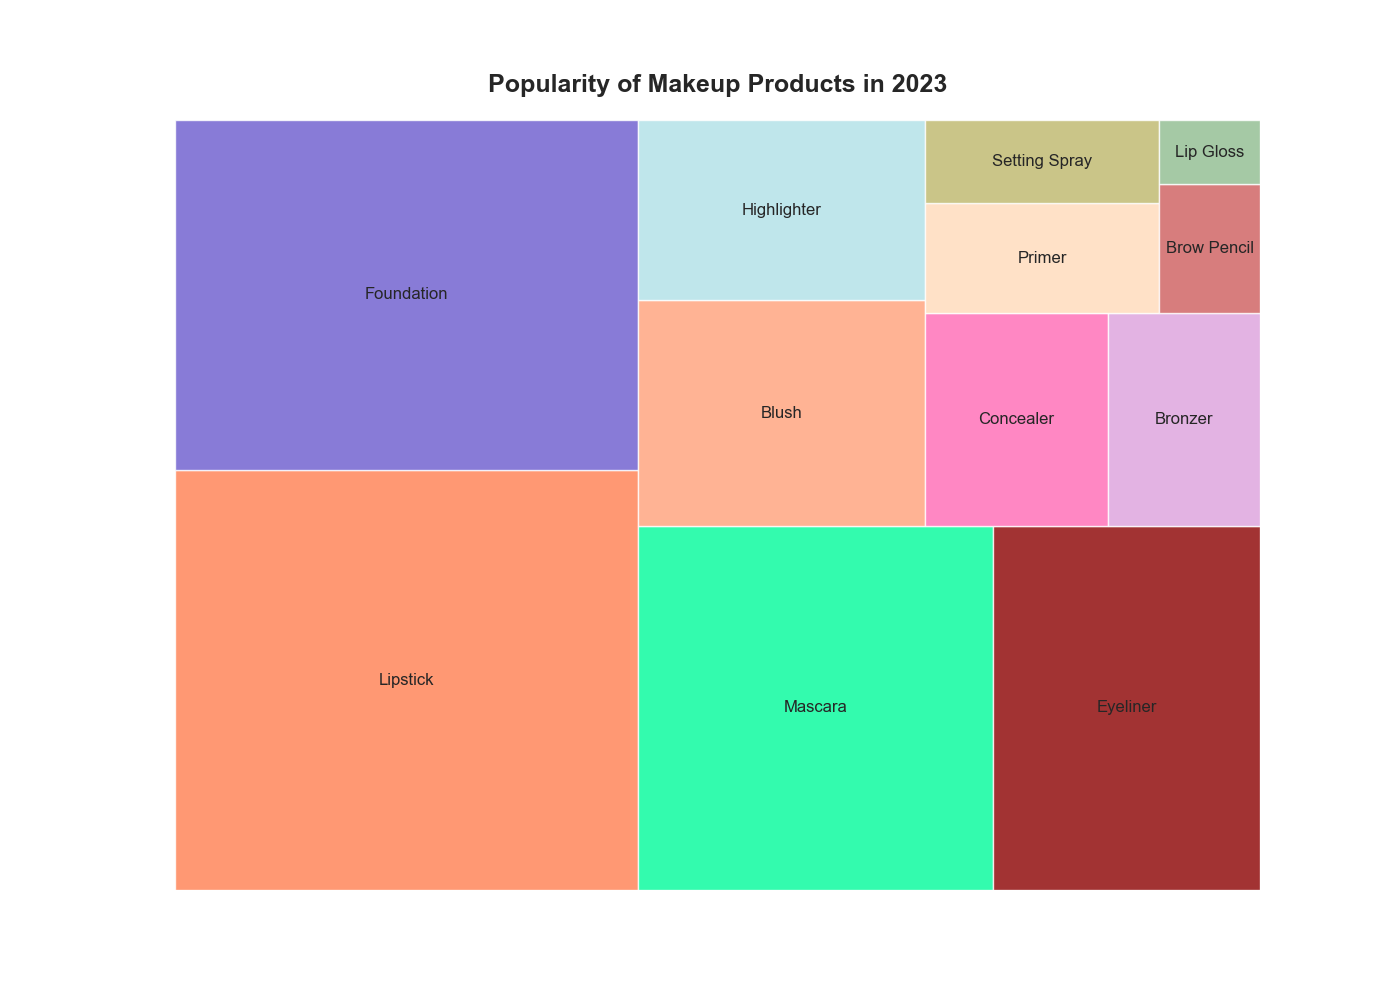

The data file committed next to this chart (first rows):
Category, Popularity
Lipstick, 30
Foundation, 25
Mascara, 20
Eyeliner, 15
Blush, 10
Highlighter, 8
Concealer, 6
Bronzer, 5
Primer, 4
Setting Spray, 3
Brow Pencil, 2
Lip Gloss, 1
